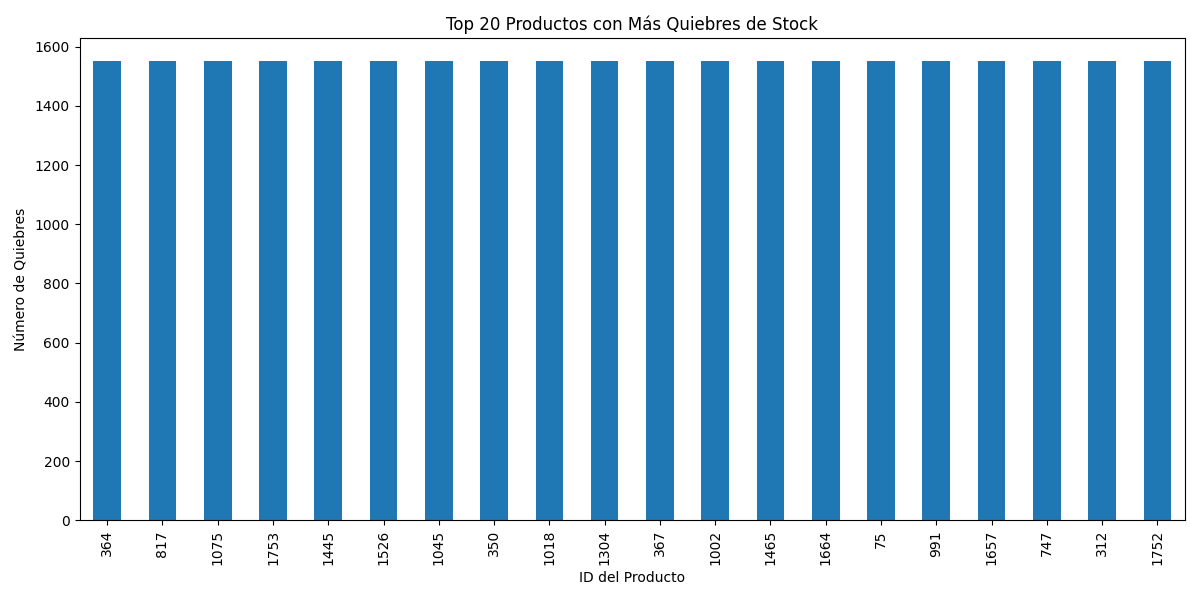

The data file committed next to this chart (first rows):
item_id, 0
364, 1552
817, 1552
1075, 1552
1753, 1552
1445, 1552
1526, 1552
1045, 1552
350, 1552
1018, 1552
1304, 1552
367, 1552
1002, 1552
1465, 1552
1664, 1552
75, 1552
991, 1552
1657, 1552
747, 1552
312, 1552
1752, 1552
